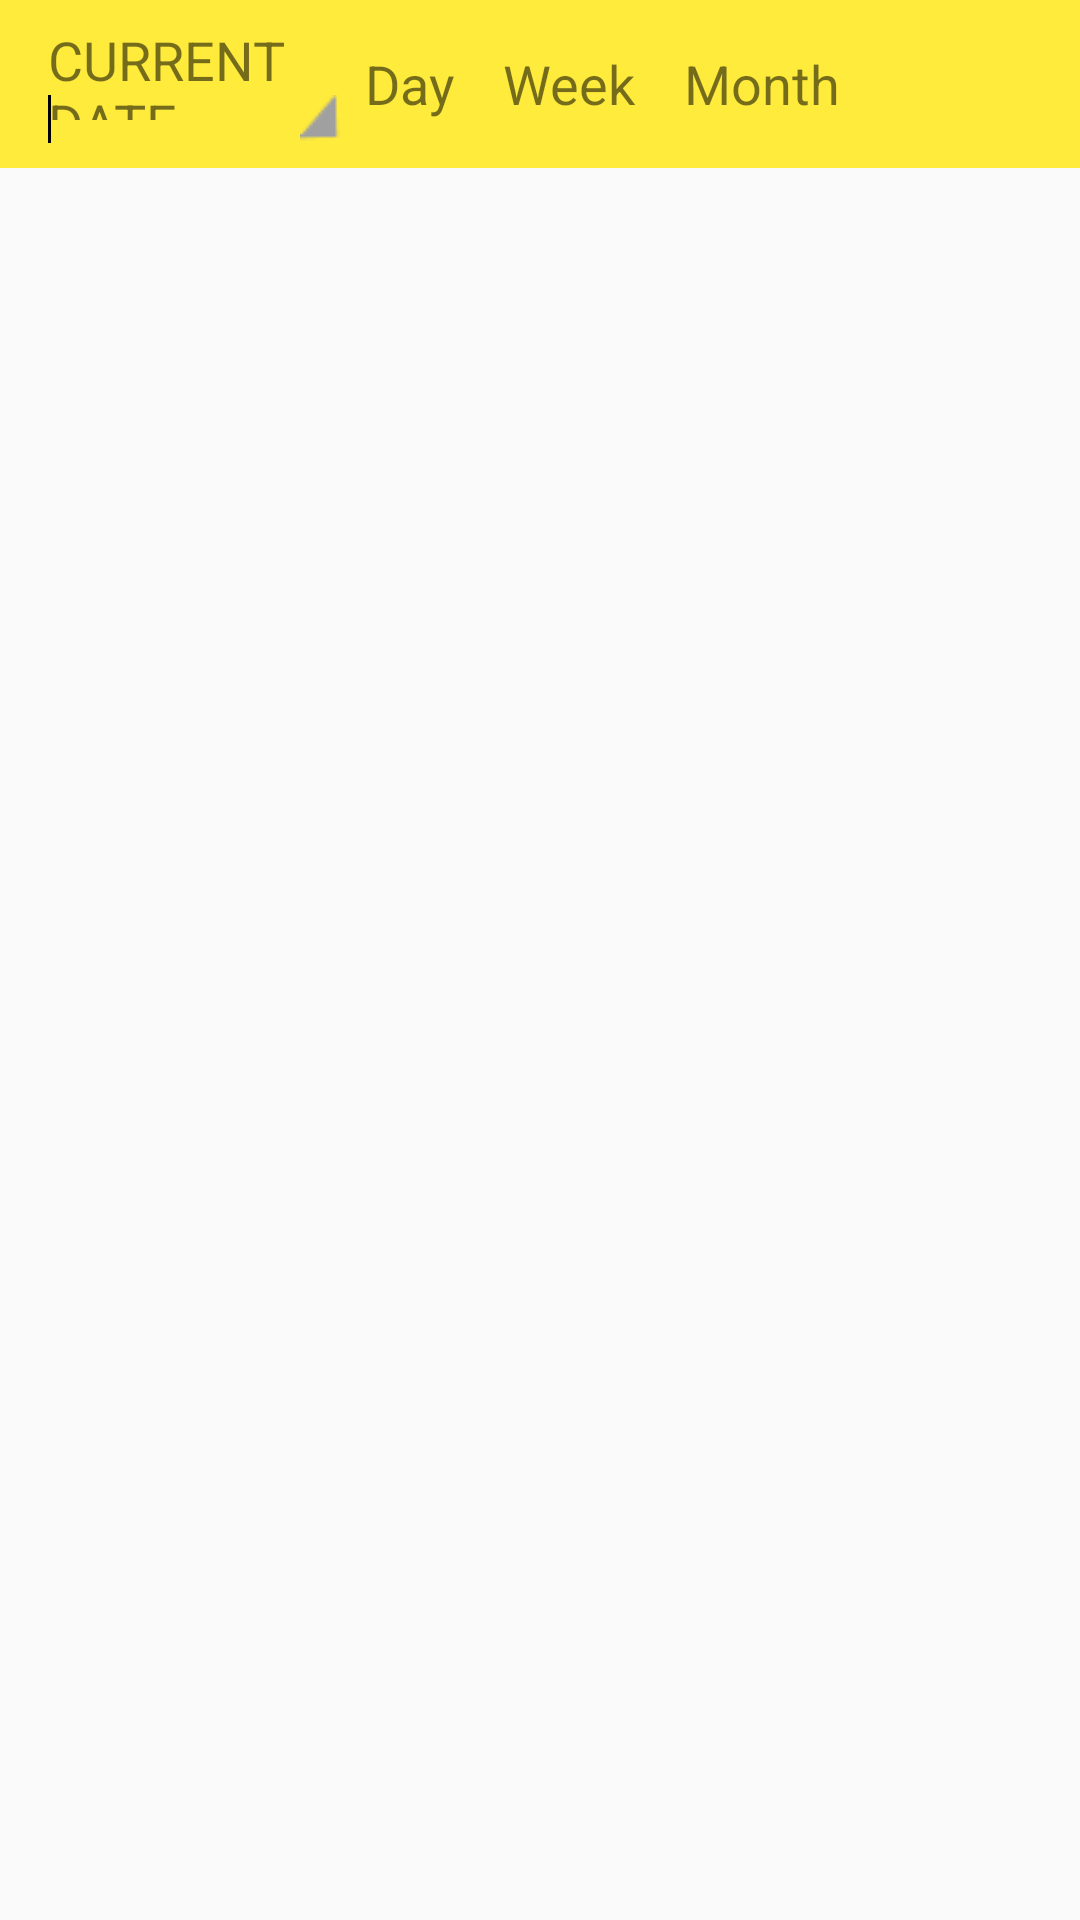

The Android layout XML behind this screen, and the referenced resources:
<!-- AndroidManifest.xml: application theme AppTheme -->
<!-- res/layout/activity_main.xml -->
<LinearLayout
    xmlns:android="http://schemas.android.com/apk/res/android"
    xmlns:tools="http://schemas.android.com/tools"
    android:layout_width="match_parent"
    android:layout_height="match_parent"
    tools:context=".MainActivity"
    android:orientation="vertical">

    <include
        android:id="@+id/tool_bar"

        layout="@layout/toolbar" />

    <android.support.v4.widget.DrawerLayout

        android:id="@+id/drawer_layout"
        android:layout_width="match_parent"
        android:layout_height="match_parent">


        
        <FrameLayout
            android:id="@+id/content_frame"
            android:layout_width="match_parent"
            android:layout_height="match_parent"
            android:foreground="?android:windowContentOverlay">

        </FrameLayout>

        
        <ListView android:id="@+id/left_drawer"
            android:layout_width="240dp"
            android:layout_height="match_parent"
            android:layout_gravity="start"
            android:choiceMode="singleChoice"
            android:divider="@android:color/black"
            android:dividerHeight="1dp"
            android:background="#EEE"
            android:foreground="?android:windowContentOverlay"/>

    </android.support.v4.widget.DrawerLayout>


</LinearLayout>
<!-- res/layout/toolbar.xml (included above) -->
<?xml version="1.0" encoding="utf-8"?>
<android.support.v7.widget.Toolbar xmlns:android="http://schemas.android.com/apk/res/android"
    xmlns:app="http://schemas.android.com/apk/res-auto"
    android:id="@+id/toolbar_actionbar"
    android:layout_width="match_parent"
    android:layout_height="?actionBarSize"
    android:background="@color/yellow">

    <LinearLayout
        android:layout_width="match_parent"
        android:layout_height="wrap_content"
        android:orientation="horizontal">

        <RelativeLayout
            android:layout_width="0dp"
            android:layout_height="match_parent"
            android:layout_weight="1.0">

            <TextView
                android:layout_height="wrap_content"
                android:layout_width="wrap_content"
                android:layout_centerHorizontal="true"
                android:layout_alignParentBottom="true"
                android:id="@+id/btn_current_date"
                android:text="CURRENT DATE"
                android:fontFamily="sans-serif"
                android:textSize="@dimen/abc_text_size_medium_material"
                android:paddingBottom="8dp"
                android:background="@drawable/spinner_backgroung"/>

        </RelativeLayout>

        <TextView
            style="@style/ButtonToolbarTheme"
            android:id="@+id/btn_day_mode"
            android:text="@string/mode_day" />

        <TextView
            style="@style/ButtonToolbarTheme"
            android:id="@+id/btn_week_mode"
            android:text="@string/mode_week" />

        <TextView
            style="@style/ButtonToolbarTheme"
            android:id="@+id/btn_month_mode"
            android:text="@string/mode_month" />

        <RelativeLayout
            android:layout_width="wrap_content"
            android:layout_height="wrap_content">

            <ImageButton
                style="@style/ButtonToolbarTheme"
                android:id="@+id/btn_add"
                android:layout_centerVertical="true"
                android:background="@drawable/ic_add_black_24dp"/>

        </RelativeLayout>

        <RelativeLayout
            android:layout_width="wrap_content"
            android:layout_height="wrap_content">

            <ImageButton
                style="@style/ButtonToolbarTheme"
                android:id="@+id/btn_today"
                android:layout_centerVertical="true"
                android:background="@drawable/ic_today_black_24dp"/>

        </RelativeLayout>

    </LinearLayout>



</android.support.v7.widget.Toolbar>
<!-- resources referenced by this layout -->
<resources>
  <color name="yellow">#FFEB3B</color>
  <string name="mode_day">Day</string>
  <string name="mode_month">Month</string>
  <string name="mode_week">Week</string>
  <style name="ButtonToolbarTheme">
          <item name="android:layout_width">wrap_content</item>
          <item name="android:layout_height">wrap_content</item>
          <item name="android:textSize">@dimen/abc_text_size_medium_material</item>
          <item name="android:fontFamily">"sans-serif"</item>
          <item name="android:layout_margin">8dp</item>
          <item name="android:minWidth">20dp</item>
      </style>
  <style name="AppTheme" parent="Theme.AppCompat.Light.NoActionBar">
  
      </style>
</resources>
